Run: headless pygame with SDL's dummy video driver; simulated clock (each Clock.tick advances the game by its frame time, no real sleeping); random seed 0; keys injected as events and as key.get_pressed() state; no mouse input.
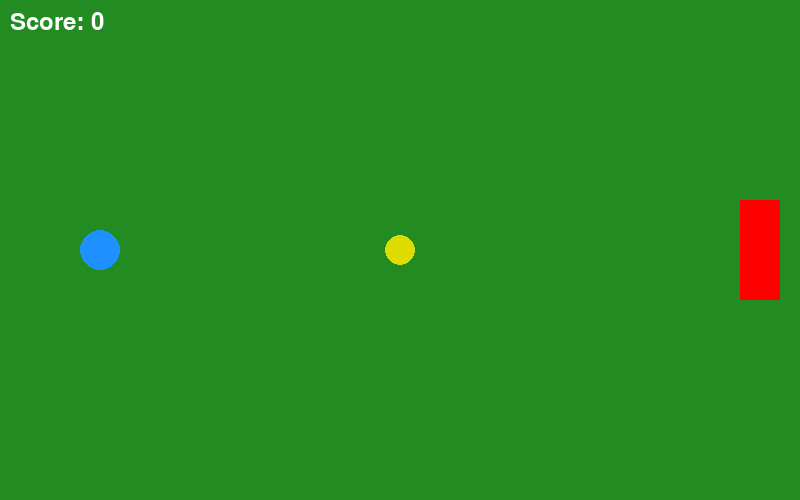
Frame 1 of 4 · flips 1–60 · no input
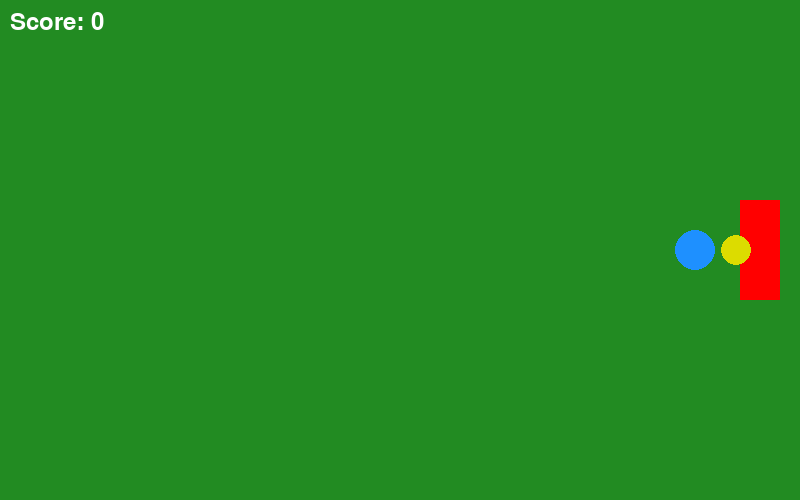
Frame 2 of 4 · flips 61–180 · tapped SPACE, RETURN · held RIGHT (→), D
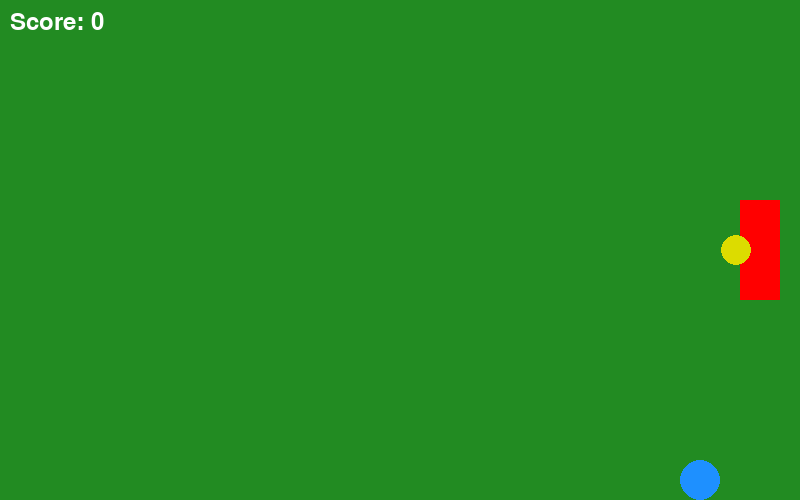
Frame 3 of 4 · flips 181–300 · held DOWN (↓), S
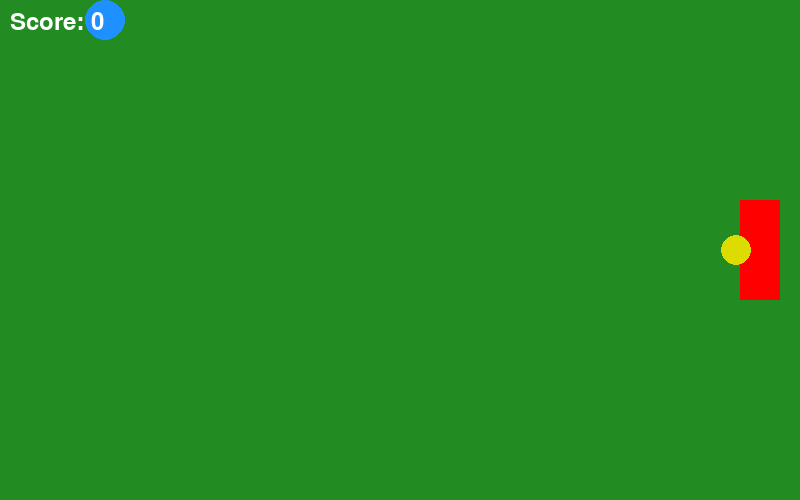
Frame 4 of 4 · flips 301–420 · held LEFT (←), A, UP (↑), W

The pygame program that drew these frames:

import pygame
import sys

# Initialize Pygame
pygame.init()

# Screen settings
WIDTH, HEIGHT = 800, 500
screen = pygame.display.set_mode((WIDTH, HEIGHT))
pygame.display.set_caption("Simple Football Game")    

    
# Colors
GREEN = (34, 139, 34)
WHITE = (255, 255, 255)
BLACK = (0, 0, 0)
BALL_COLOR = (220, 220, 0)
PLAYER_COLOR = (30, 144, 255)
GOAL_COLOR = (255, 0, 0)

# Player settings
player_pos = [100, HEIGHT // 2]
player_radius = 20
player_speed = 5

# Ball settings
ball_pos = [WIDTH // 2, HEIGHT // 2]
ball_radius = 15
ball_speed = 7

# Goal settings
goal_rect = pygame.Rect(WIDTH - 60, HEIGHT // 2 - 50, 40, 100)

# Game loop
clock = pygame.time.Clock()
score = 0
font = pygame.font.SysFont(None, 36)
running = True
while running:
    screen.fill(GREEN)
    pygame.draw.rect(screen, GOAL_COLOR, goal_rect)
    pygame.draw.circle(screen, PLAYER_COLOR, player_pos, player_radius)
    pygame.draw.circle(screen, BALL_COLOR, ball_pos, ball_radius)
    score_text = font.render(f"Score: {score}", True, WHITE)
    screen.blit(score_text, (10, 10))

    for event in pygame.event.get():
        if event.type == pygame.QUIT:
            running = False

    # Player movement
    keys = pygame.key.get_pressed()
    if keys[pygame.K_LEFT] and player_pos[0] - player_radius > 0:
        player_pos[0] -= player_speed
    if keys[pygame.K_RIGHT] and player_pos[0] + player_radius < WIDTH:
        player_pos[0] += player_speed
    if keys[pygame.K_UP] and player_pos[1] - player_radius > 0:
        player_pos[1] -= player_speed
    if keys[pygame.K_DOWN] and player_pos[1] + player_radius < HEIGHT:
        player_pos[1] += player_speed

    # Ball collision with player
    dx = ball_pos[0] - player_pos[0]
    dy = ball_pos[1] - player_pos[1]
    distance = (dx**2 + dy**2) ** 0.5
    if distance < player_radius + ball_radius:
        # Move ball in direction of player movement
        if keys[pygame.K_LEFT]:
            ball_pos[0] -= ball_speed
        if keys[pygame.K_RIGHT]:
            ball_pos[0] += ball_speed
        if keys[pygame.K_UP]:
            ball_pos[1] -= ball_speed
        if keys[pygame.K_DOWN]:
            ball_pos[1] += ball_speed

    # Ball boundaries
    ball_pos[0] = max(ball_radius, min(WIDTH - ball_radius, ball_pos[0]))
    ball_pos[1] = max(ball_radius, min(HEIGHT - ball_radius, ball_pos[1]))

    # Check for goal
    if goal_rect.collidepoint(ball_pos[0], ball_pos[1]):
        score += 1
        ball_pos = [WIDTH // 2, HEIGHT // 2]

    pygame.display.flip()
    clock.tick(60)

pygame.quit()
sys.exit()
